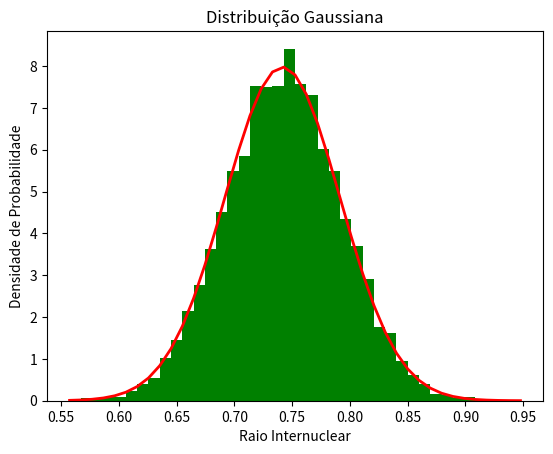

This figure's Python source:
# SORTEIO SEGUNDO DISTRIBUIÇÃO GAUSSIANA

import scipy.stats as stats
import random
import numpy as np
import matplotlib.pyplot as plt

# Sorteio segundo a distribuição gaussiana e cálculo do valor médio

mu = 0.7416                                                                    # Média
sigma = 0.05                                                                   # Desvio Padrão
s = np.random.normal (mu, sigma, 10000)

def calculo_dist_internuclear():
    media = stats.gmean(s, axis=0)
    return media
print ('Raio internuclear mais provável:', calculo_dist_internuclear())

# Função de erro

abs (mu - np.mean(s)) < 0.01 
abs (sigma - np.std(s, ddof=1)) < 0.01

# Sorteio um valor do array criado pela função s

def gauss_escolhido():
    valor_escolhido = random.choice(s)                     
    return valor_escolhido
print ('O valor sorteado foi:', gauss_escolhido())

# Configuração do histograma segundo a distribuição gaussiana

count, bins, ignored = plt.hist(s, 40, density=True, histtype = 'stepfilled', facecolor = 'green')
plt.plot(bins, 1/(sigma * np.sqrt(2 * np.pi)) * np.exp( - (bins - mu)**2 / (2 * sigma**2) ), linewidth=2, color='red')
plt.savefig('Distribuição Gaussiana.png')                                      # Salvando imagem
plt.title('Distribuição Gaussiana')                                            # Definindo título
plt.xlabel('Raio Internuclear')                                                # Definindo nome do eixo X
plt.ylabel('Densidade de Probabilidade')                                       # Definindo nome do eixo Y
plt.show()
